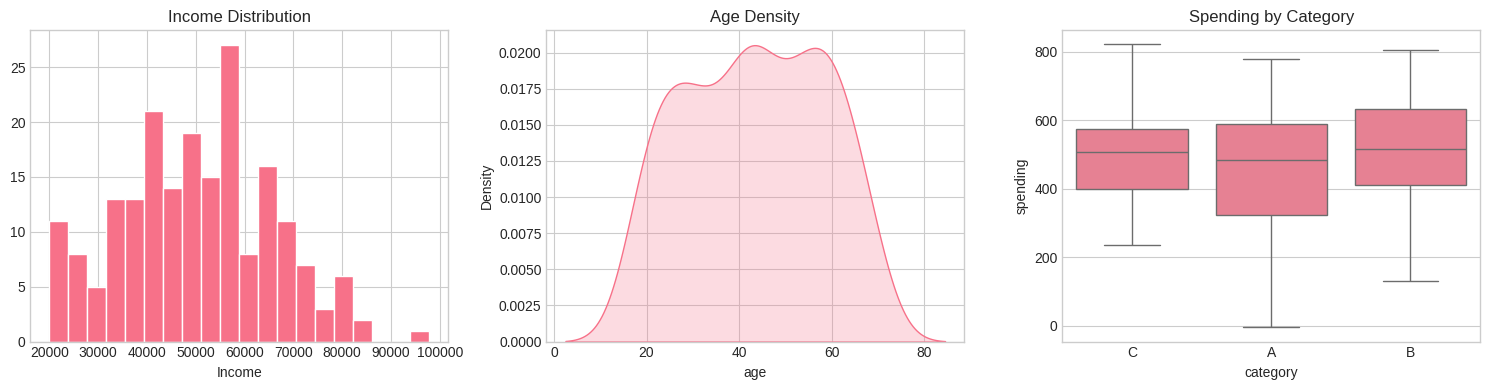
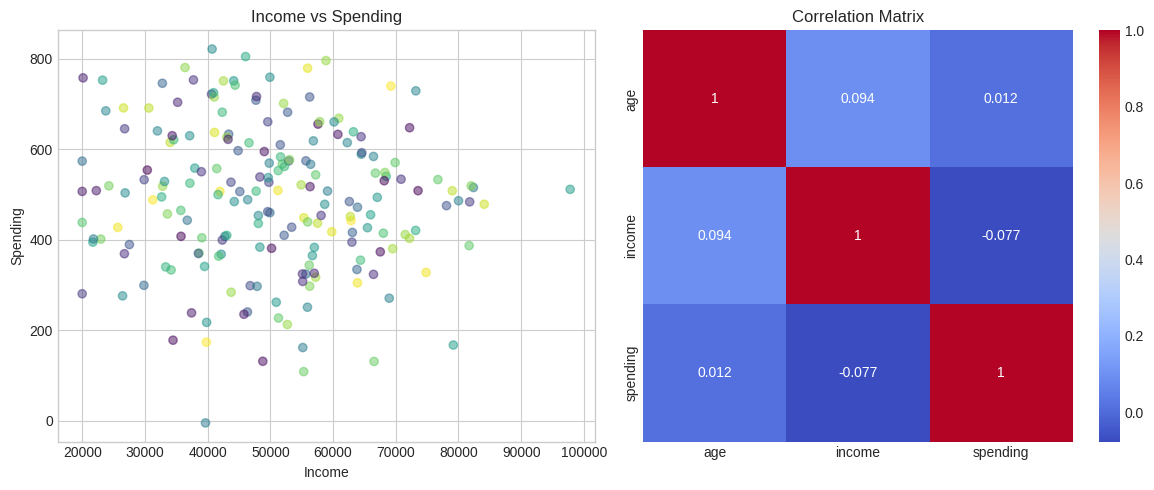
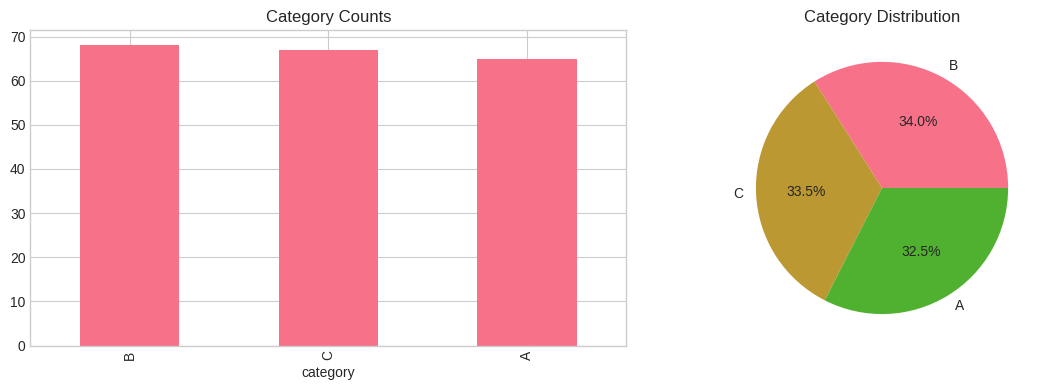

Reproduce these figures in Python, in order.
import numpy as np
import pandas as pd
import matplotlib.pyplot as plt
import seaborn as sns

plt.style.use('seaborn-v0_8-whitegrid')
sns.set_palette('husl')
%matplotlib inline

np.random.seed(42)
df = pd.DataFrame({
    'age': np.random.randint(18, 70, 200),
    'income': np.random.normal(50000, 15000, 200),
    'spending': np.random.normal(500, 150, 200),
    'category': np.random.choice(['A', 'B', 'C'], 200)
})
df['income'] = df['income'].clip(lower=20000)
df.head()

fig, axes = plt.subplots(1, 3, figsize=(15, 4))

# Histogram
axes[0].hist(df['income'], bins=20, edgecolor='white')
axes[0].set_title('Income Distribution')
axes[0].set_xlabel('Income')

# KDE
sns.kdeplot(data=df, x='age', ax=axes[1], fill=True)
axes[1].set_title('Age Density')

# Box plot
sns.boxplot(data=df, x='category', y='spending', ax=axes[2])
axes[2].set_title('Spending by Category')

plt.tight_layout()
plt.show()

fig, axes = plt.subplots(1, 2, figsize=(12, 5))

# Scatter plot
axes[0].scatter(df['income'], df['spending'], alpha=0.5, c=df['age'], cmap='viridis')
axes[0].set_xlabel('Income')
axes[0].set_ylabel('Spending')
axes[0].set_title('Income vs Spending')

# Correlation heatmap
corr = df[['age', 'income', 'spending']].corr()
sns.heatmap(corr, annot=True, cmap='coolwarm', ax=axes[1])
axes[1].set_title('Correlation Matrix')

plt.tight_layout()
plt.show()

fig, axes = plt.subplots(1, 2, figsize=(12, 4))

# Bar chart
df['category'].value_counts().plot(kind='bar', ax=axes[0])
axes[0].set_title('Category Counts')

# Pie chart
df['category'].value_counts().plot(kind='pie', autopct='%1.1f%%', ax=axes[1])
axes[1].set_title('Category Distribution')

plt.tight_layout()
plt.show()